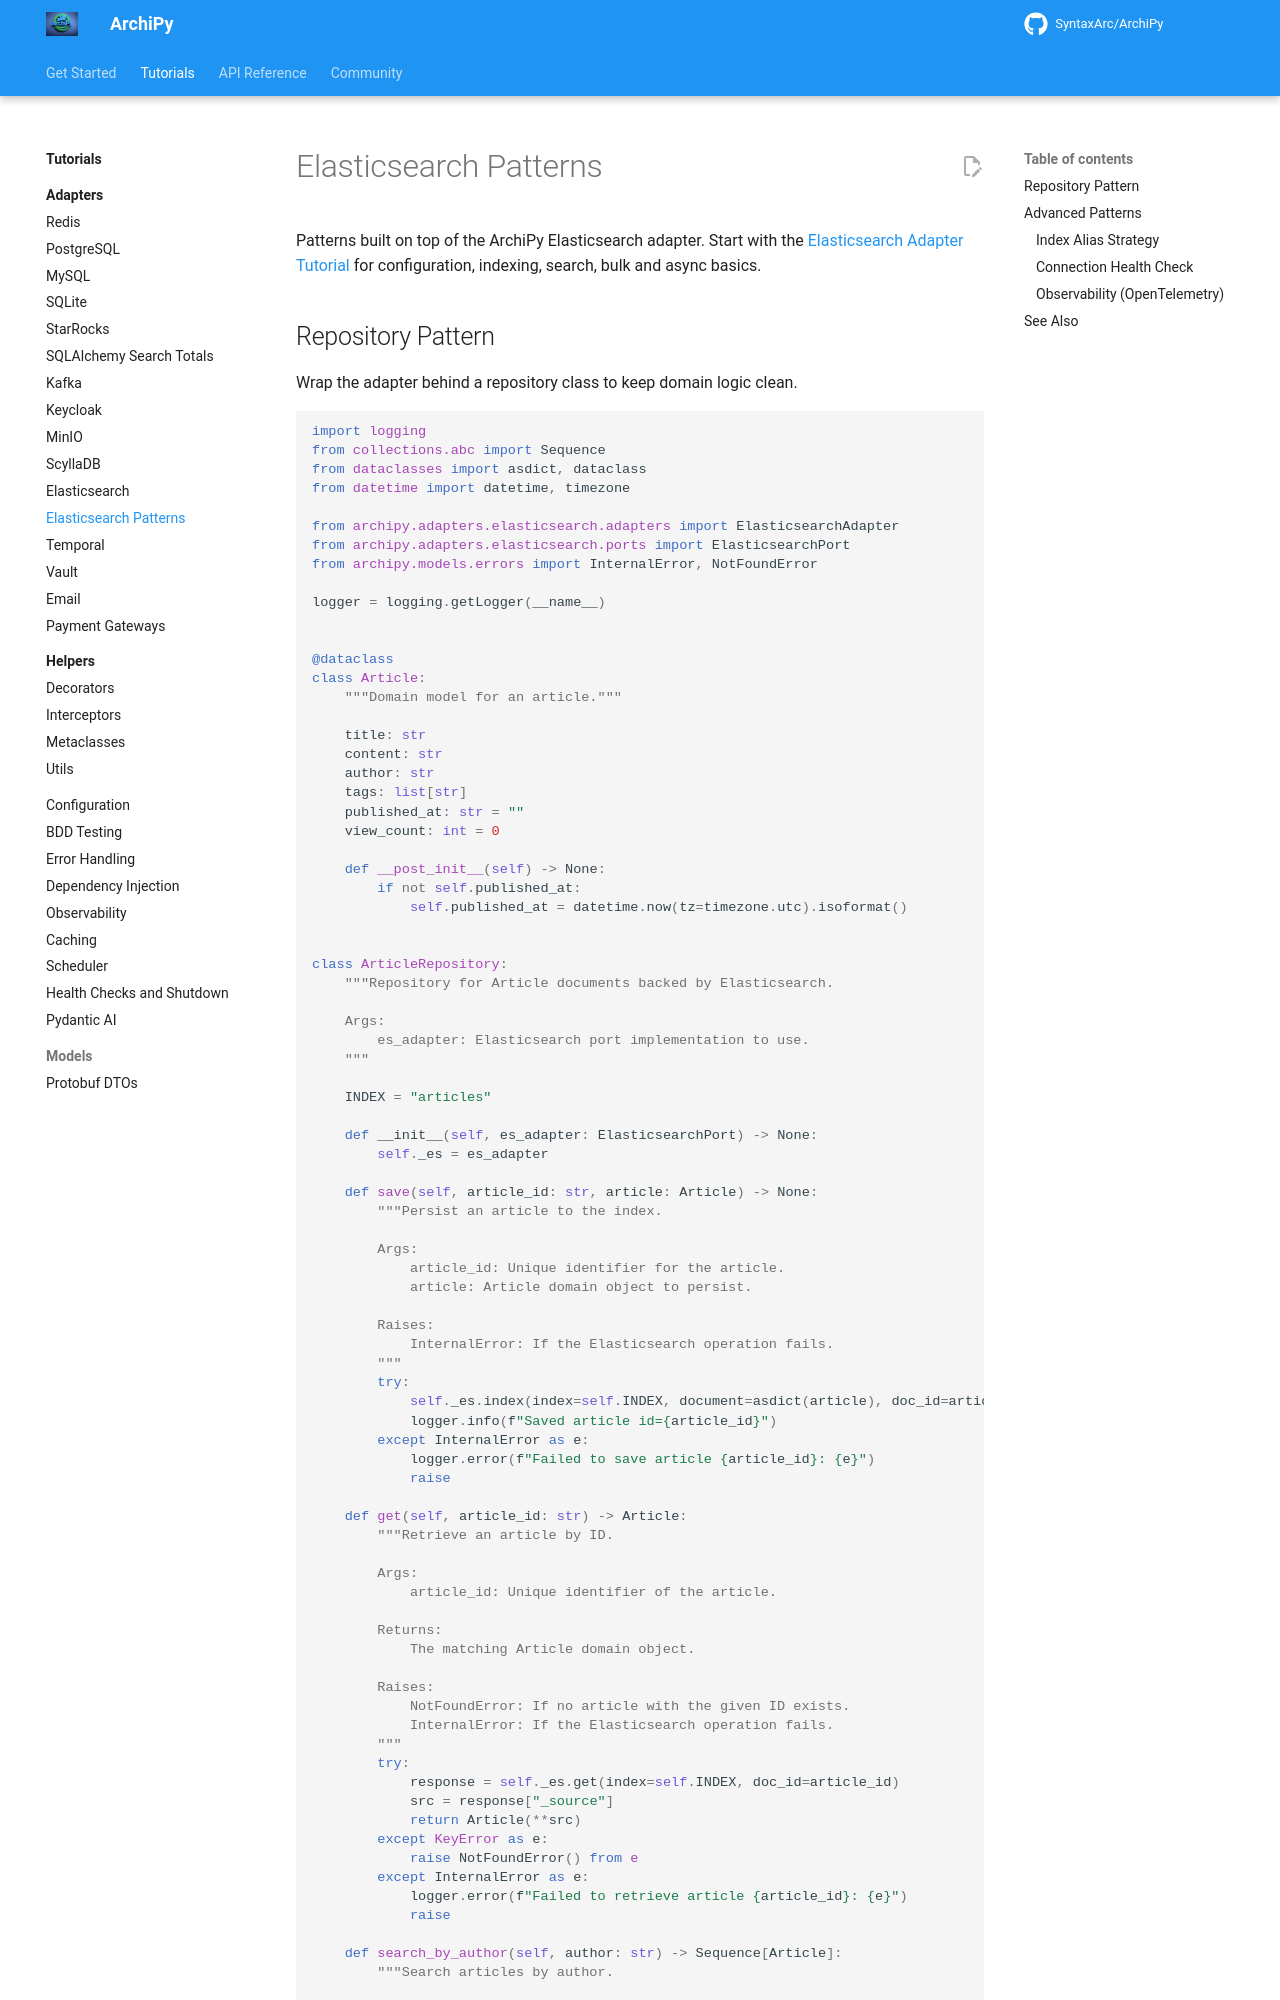

repository: SyntaxArc/ArchiPy · page: tutorials/adapters/elasticsearch_patterns/index.html · generator: mkdocs

---
title: Elasticsearch Patterns
description: Repository pattern and advanced patterns for the ArchiPy Elasticsearch adapter.
---

# Elasticsearch Patterns

Patterns built on top of the ArchiPy Elasticsearch adapter. Start with the
[Elasticsearch Adapter Tutorial](elasticsearch.md) for configuration, indexing, search, bulk and async basics.
